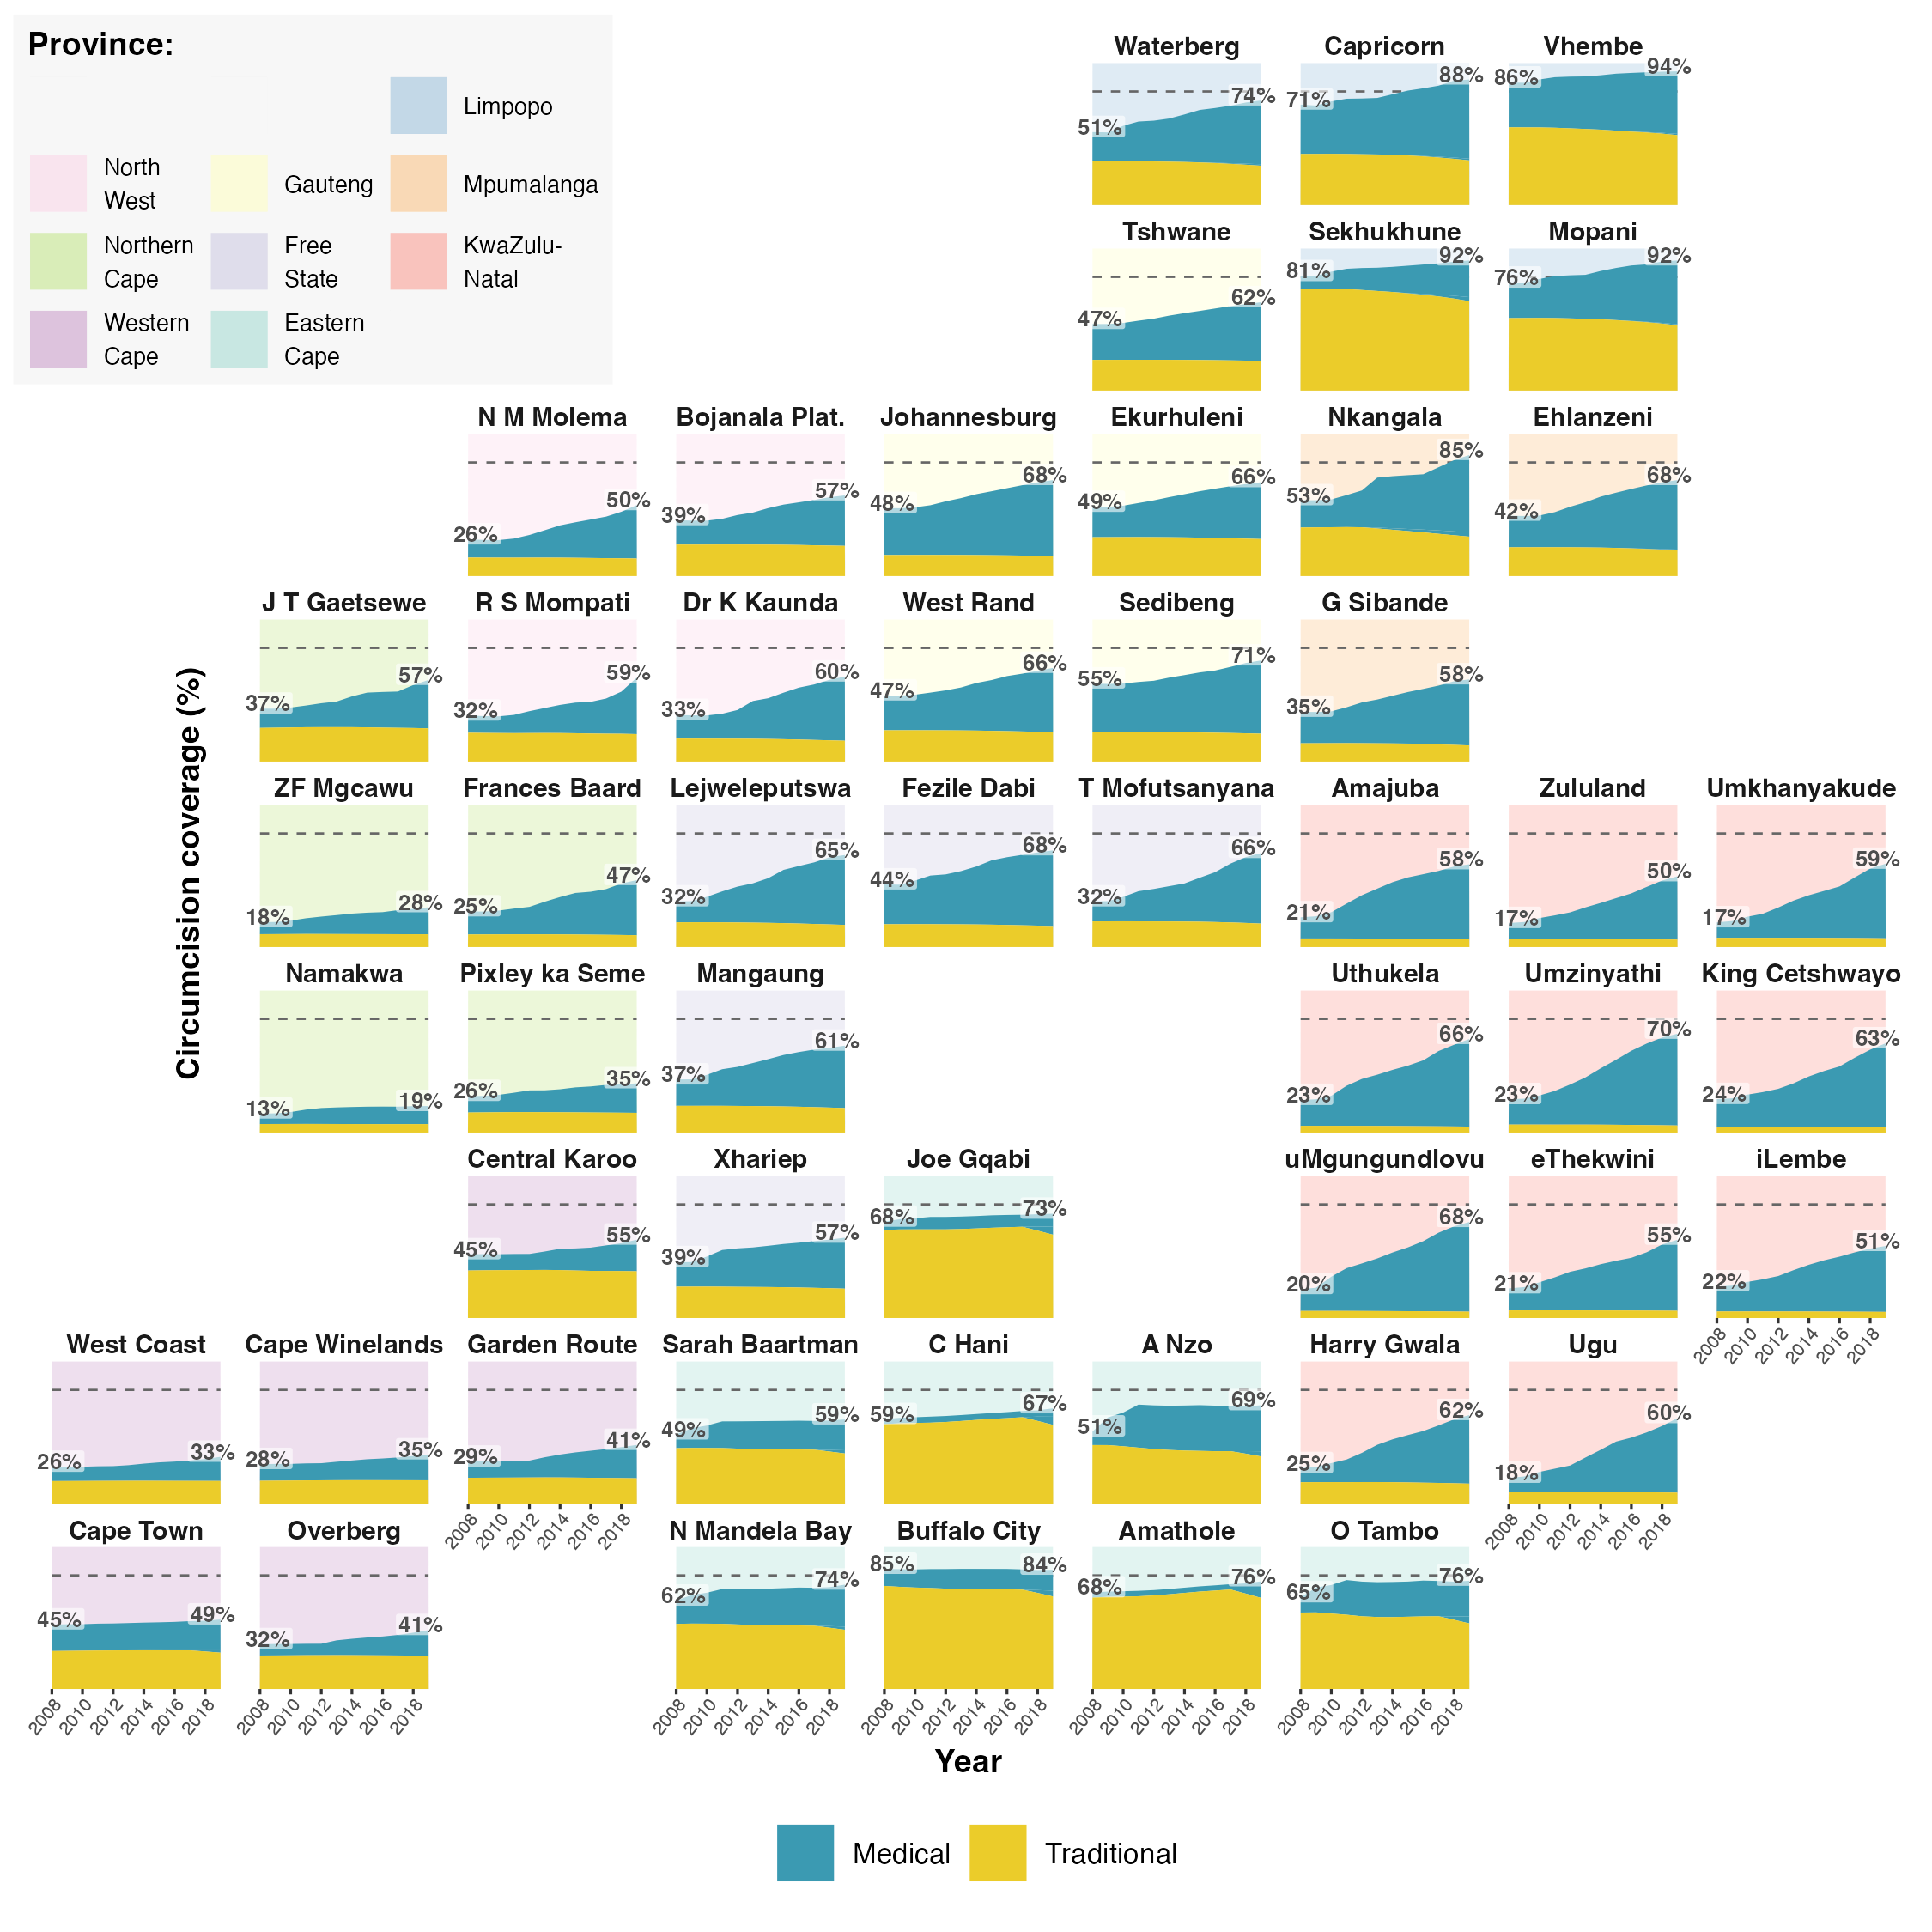

Reproduce this figure in R.
#####################
### Preliminaries ###
#####################
# Clearing Workspace
rm(list = ls())

# Loading source code 
source('../src/0_Source.R')

# Colours for the plot 
colourPalette <- rev(colorRampPalette(c('#9e0142','#d53e4f','#f46d43','#fdae61','#fee08b','#ffffbf','#e6f598','#abdda4','#66c2a5','#3288bd','#5e4fa2'))(100))

# Model version
version <- '20210716'

################################################
### Preparing location/shapefile information ###
################################################
# Loading shapefiles 
area_hierarchy <- read.csv("../src/zaf_area_hierarchy.csv")
area_boundaries <- read_sf("../src/zaf_area_boundaries.geojson")


# Adding a unique identifier within Admin code and merging to boundaries
area_hierarchy <- area_hierarchy %>% 
  group_by(area_level) %>% 
  mutate(space = seq(dplyr::n())) %>%
  ungroup()

# Adding a unique identifier within Admin code and merging to boundaries
area_boundaries <- area_hierarchy %>% 
  group_by(area_level) %>% 
  mutate(space = seq(dplyr::n())) %>% 
  left_join(x =  area_boundaries,
            by = 'area_id') %>%
  ungroup()

#####################################
### Reading in stuff for geofacet ###
#####################################
# Reading in image of SA
## img <- readPNG(getURLContent("https://upload.wikimedia.org/wikipedia/commons/thumb/6/6d/Map_of_South_Africa_with_provinces_shaded_and_districts_numbered_%282016%29.svg/500px-Map_of_South_Africa_with_provinces_shaded_and_districts_numbered_%282016%29.svg.png"))

img <- readPNG("../src/Map_of_South_Africa_with_provinces_shaded_and_districts_numbered_(2016).svg.png")

# Getting the district grid
zaf_district_grid <- read_csv("../src/zaf-district-grid.csv")

# Setting colours for each province
province_palette <- c("Western Cape" = "#bc80bd",
                      "Free State" = "#bebada",
                      "Eastern Cape" = "#8dd3c7",
                      "Limpopo" = "#80b1d3",
                      "Northern Cape" = "#b3de69",
                      "Gauteng" = "#ffffb3",
                      "Mpumalanga" = "#fdb462",
                      "North West" = "#fccde5",
                      "KwaZulu-Natal" = "#fb8072")


# Grouping districts by their province
zaf_district_grid <- zaf_district_grid %>%
  mutate(name_province = code %>%
           fct_collapse(
             "Limpopo" = c("DC33", "DC34", "DC35", "DC36", "DC47"),
             "Mpumalanga" = c("DC30", "DC31", "DC32"),
             "Gauteng" = c("TSH", "JHB", "EKU", "DC42", "DC48"),
             "North West" = c("DC37", "DC38", "DC39", "DC40"),
             "Free State" = c("MAN", "DC16", "DC18", "DC19", "DC20"),
             "KwaZulu-Natal" = c("ETH", "DC21", "DC22", "DC23", "DC24", "DC25", "DC26", "DC27", "DC28", "DC29", "DC43"),
             "Eastern Cape" = c("BUF", "NMA", "DC10", "DC12", "DC13", "DC14", "DC15", "DC44"),
             "Northern Cape" = c("DC6", "DC7", "DC8", "DC9", "DC45"),
             "Western Cape" = c("CPT", "DC1", "DC2", "DC3", "DC4", "DC5")
           ))

######################################
### Preparing resutls for plotting ###
######################################
# Reading in results by age 
results_agegroup1 <- read_csv(paste0('~/Dropbox/zaf-circumcision-rates/Output/Analysis/', version, '/Results_AgeGroup_Rate.csv'))
results_agegroup2 <- read_csv(paste0('~/Dropbox/zaf-circumcision-rates/Output/Analysis/', version, '/Results_AgeGroup_Incidence.csv'))
results_agegroup3 <- read_csv(paste0('~/Dropbox/zaf-circumcision-rates/Output/Analysis/', version, '/Results_AgeGroup_Prevalence.csv'))
results_agegroup <- rbind(results_agegroup1, results_agegroup2, results_agegroup3)
rm(results_agegroup1, results_agegroup2, results_agegroup3)

# Adding label-freindly district name 
results_agegroup <- merge(results_agegroup, 
                          zaf_district_grid[,c('code_area_id', 'name_district')],
                          by.x = 'area_id',
                          by.y = 'code_area_id',
                          all.x = TRUE)

###################################################
### Bar plot of number of circumcisions by type ###
###################################################
# Subsetting
tmp1 <- subset(results_agegroup,
               type %in% c('MC coverage') &
                 age_group == '15-49' & 
                 year %in% c(2008:2019) &
                 area_level == 2 & 
                 model == 'With program data') %>%
  dplyr::rename(mean   = mean, 
                sd.y     = sd, 
                median.y = median, 
                lower.y  = lower, 
                upper.y  = upper)

# Subsetting
tmp2 <- subset(results_agegroup,
               type %in% c('MMC-nT coverage', 'MMC-T coverage', 'TMC coverage') &
                 age_group == '15-49' & 
                 year %in% c(2008:2019) &
                 area_level == 2 & 
                 model == 'With program data') %>%
  dplyr::rename(mean.y   = mean, 
                sd.y     = sd, 
                median.y = median, 
                lower.y  = lower, 
                upper.y  = upper)

# Relabelling for plot 
tmp2$type[which(tmp2$type %in% c('MMC-nT coverage'))] <- 'MMC-nT'
tmp2$type[which(tmp2$type %in% c('MMC-T coverage'))] <- 'MMC-T'
tmp2$type[which(tmp2$type %in% c('TMC coverage'))] <- 'TMC'


# Appending datasets together 
tmp <- rbind.fill(tmp2)

#' Recode district names

district_recode <- c("Ngaka Modiri Molema" = "N M Molema",
                     "Ruth Segomotsi Mompati" = "R S Mompati",
                     "Bojanala Platinum" = "Bojanala Plat.")

zaf_district_grid <- zaf_district_grid %>%
  mutate(name_district = recode(name_district, !!!district_recode))

fill_palette <- c(setNames(wesanderson::wes_palette("Zissou1", 3), c("MMC-nT", "MMC-T", "TMC")),
                  province_palette,
                  " " = NA, "  " = NA, "   " = NA)

#' Don't show MMC-nT / MMC-T stratification -- too much complexity
fill_palette["MMC-T"] <- fill_palette["MMC-nT"]


tmp$type <- factor(tmp$type, names(fill_palette))
zaf_district_grid$name_province <- factor(zaf_district_grid$name_province, names(fill_palette))
                           

fig4p <- tmp %>%
  ggplot(aes(x = year,
             group = type,
             fill = type)) +
  # Background fill
  geom_area(aes(y = y1, fill = name_province, group = NULL),
            data = zaf_district_grid %>%
              mutate(area_id = code_area_id) %>%
              crossing(data.frame(year = c(2008, 2019), y1 = 100)),
            alpha = 0.25) +
  # Adding target line to prevalence
  annotate("segment",
           x=2008,
           xend = 2019,
           y = 100 * 0.8,
           yend = 100 * 0.8,
           linetype = "dashed",
           color = "grey40",
           linewidth = rel(0.3)) +
  # Prevalence as area plot
  geom_area(aes(y = 100 * mean.y)) +
  geom_label(data = filter(tmp1, year == 2008),
             aes(x = 2008,
                 y = 100*mean,
                 fill = NULL,
                 label = percent(mean, 1)),
             fontface = "bold",
             color = "grey30",
             size = rel(2.2),
             nudge_y = 4.0,
             nudge_x = 0.5,
             label.padding = unit(0.05, "lines"),
             label.r = unit(0.05, "lines"),
             label.size = 0,
             alpha = 0.6,
             show.legend = FALSE) +
  geom_label(data = filter(tmp1, year == 2019),
             aes(x = 2019,
                 y = 100*mean,
                 fill = NULL,
                 label = percent(mean, 1)),
             fontface = "bold",
             color = "grey30",
             size = rel(2.2),
             nudge_y = 4.0,
             nudge_x = -0.5,
             label.padding = unit(0.05, "lines"),
             label.r = unit(0.05, "lines"),
             label.size = 0,
             alpha = 0.6,
             show.legend = FALSE) +
  # Setting for the axes
  scale_x_continuous("Year",
                     breaks = seq(2008, 2018, by = 2),
                     labels = seq(2008, 2018, by = 2),
                     limits = c(2007.75, 2019.25)) + 
  scale_y_continuous(breaks = scales::pretty_breaks(5),
                     limits = c(0, 100), expand = expansion(0, 0)) + 
  # Setting colour palette
  scale_fill_manual(values = fill_palette,
                    breaks = c("MMC-nT", "TMC"),
                    labels = c("MMC-nT" = "Medical",
                               "TMC" = "Traditional")) +
  # Plotting labels
  labs(x = NULL,
       y = NULL,
       fill = NULL) +
  # Geofacet
  facet_geo(~ area_id, 
            grid = zaf_district_grid, 
            label = "name_district") +
  coord_cartesian(clip = "off") +
  # Minimal theme
  theme_minimal(8) +
  # Altering plot text size
  theme(axis.text.y = element_blank(),
        strip.text = element_text(size = rel(0.9), face = "bold", margin = margin(0, 0, 1.5, 0.0, "pt")),
        strip.background = element_blank(),
        axis.title = element_text(size = unit(9, "pt"), face = "bold"),
        panel.grid = element_blank(),
        legend.text = element_text(size = rel(1.0)),
        legend.title = element_text(size = unit(9, "pt"), face = "bold"),
        axis.text.x = element_text(size = rel(0.8), angle = 50, hjust = 1, vjust = 1.1),
        axis.ticks.x = element_line(colour = "grey20"),
        axis.ticks.length = unit(1.5, "pt"),
        legend.position = 'bottom')

fig4inset <- fig4p +
  scale_fill_manual(values = fill_palette,
                    breaks = c(" ", "  ", "Limpopo",
                               "North West", "Gauteng", "Mpumalanga",
                               "Northern Cape", "Free State", "KwaZulu-Natal",
                               "Western Cape", "Eastern Cape", "   "),
                    labels = c(" ", "  ", "Limpopo",
                               "North\nWest", "Gauteng", "Mpumalanga",
                               "Northern\nCape", "Free\nState", "KwaZulu-\nNatal",
                               "Western\nCape", "Eastern\nCape", "   "),
                    drop = FALSE,
                    na.value = "grey97") +
  guides(fill = guide_legend(override.aes = list(alpha = 0.25),
                             ncol = 3,
                             byrow = TRUE,
                             title = "Province:",
                             title.theme = element_text(size = 9, face = "bold"),
                             title.position = "top",
                             title.hjust = 0,
                             label.theme = element_text(size = 6.5, margin = margin()))) +
  theme(legend.spacing.x = unit(4, "pt"),
        legend.key.size = unit(1.2, "lines"),
        legend.box.background = element_rect(fill = "grey97", linewidth = NA))

fig4inset <- ggpubr::get_legend(fig4inset)
  
  
library(patchwork)

fig4yaxis <- grid::textGrob("Circumcision coverage (%)", rot = 90, gp = gpar(fontsize=9, fontface = "bold"))

fig4 <- wrap_elements(full = get_geofacet_grob(fig4p)) +
  inset_element(fig4inset, 0, 0.81, 0.31, 1.0, align_to = "full", on_top = TRUE) +
  inset_element(fig4yaxis, 0.07, 0.4, 0.09, 0.7)

ggsave("Figure6.pdf", fig4, height = 7.5, width = 7.5, units = "in")
ggsave("Figure6.png", fig4, height = 7.5, width = 7.5, units = "in")
ggsave("Figure6.eps", fig4, height = 7.5, width = 7.5, units = "in", device = cairo_ps)
